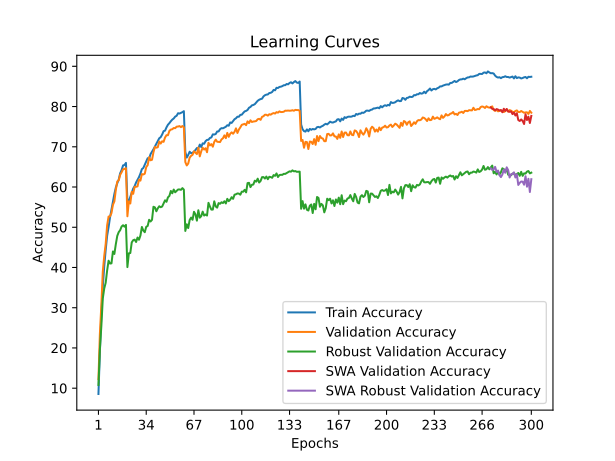

Source data for this figure (header and first rows):
time; train_accuracy; train_loss; valid_accuracy; valid_loss; valid_accuracy_robust; valid_accuracy_swa; valid_accuracy_robust_swa
54,1849; 8,5618; 4,1637; 12,2400; 3,8792; 10,8000; 12,2400; 10,8000
114,7206; 19,1298; 3,6649; 23,5900; 3,6212; 19,6897; 23,5900; 19,6897
173,6319; 28,3430; 3,2743; 30,6400; 3,2781; 25,4276; 30,6400; 25,4276
229,0360; 35,1231; 3,0166; 38,9900; 2,9837; 32,2759; 38,9900; 32,2759
282,2547; 40,2497; 2,8241; 42,8600; 2,7900; 34,7793; 42,8600; 34,7793
338,7959; 44,3462; 2,6870; 45,8800; 2,7413; 36,2069; 45,8800; 36,2069
399,5315; 47,8776; 2,5694; 50,4700; 2,5861; 39,2414; 50,4700; 39,2414
453,7402; 50,0261; 2,4808; 52,6600; 2,4603; 41,6828; 52,6600; 41,6828
509,2650; 52,4511; 2,4019; 52,7000; 2,4670; 40,9793; 52,7000; 40,9793
563,9832; 54,3931; 2,3440; 53,5300; 2,5070; 41,0276; 53,5300; 41,0276
620,6975; 56,5055; 2,2681; 55,5700; 2,4003; 43,9793; 55,5700; 43,9793
680,6679; 58,2712; 2,2092; 56,4200; 2,3772; 43,3586; 56,4200; 43,3586
734,1014; 59,8585; 2,1637; 59,2900; 2,2812; 45,7931; 59,2900; 45,7931
795,1826; 60,9367; 2,1226; 61,3800; 2,1862; 47,8552; 61,3800; 47,8552
851,4073; 61,8406; 2,0809; 61,6600; 2,2044; 48,7862; 61,6600; 48,7862
904,7700; 63,4139; 2,0370; 63,0300; 2,1530; 49,2690; 63,0300; 49,2690
962,8131; 64,2055; 2,0113; 63,6700; 2,1300; 50,1793; 63,6700; 50,1793
1016,1233; 65,3700; 1,9783; 64,4100; 2,1083; 50,5034; 64,4100; 50,5034
1068,8178; 65,4722; 1,9675; 64,4900; 2,1020; 50,1379; 64,4900; 50,1379
1128,1877; 65,9873; 1,9522; 64,6800; 2,0990; 50,5862; 64,6800; 50,5862
1181,4361; 56,4113; 2,2584; 52,7300; 2,5560; 40,0966; 52,7300; 40,0966
1236,9531; 56,5095; 2,2612; 56,4400; 2,4059; 43,5241; 56,4400; 43,5241
1298,7973; 57,5317; 2,2267; 55,9000; 2,3711; 43,5931; 55,9000; 43,5931
1351,9496; 58,5959; 2,1879; 58,7900; 2,2837; 46,2345; 58,7900; 46,2345
1408,9383; 59,6100; 2,1591; 58,3100; 2,3312; 46,7793; 58,3100; 46,7793
1466,0014; 60,2213; 2,1384; 60,0500; 2,2418; 46,9310; 60,0500; 46,9310
1518,8334; 61,1251; 2,1064; 60,0600; 2,2463; 46,3379; 60,0600; 46,3379
1579,7005; 61,7665; 2,0846; 60,1600; 2,2596; 47,4414; 60,1600; 47,4414
1634,2565; 62,4599; 2,0583; 61,8500; 2,1938; 46,8966; 61,8500; 46,8966
1687,6972; 63,3438; 2,0301; 61,5900; 2,1535; 47,9448; 61,5900; 47,9448
1753,3722; 64,4420; 1,9953; 63,2100; 2,1395; 50,0690; 63,2100; 50,0690
1805,0246; 64,7306; 1,9840; 63,1100; 2,0964; 49,1862; 63,1100; 49,1862
1858,4943; 65,5584; 1,9504; 63,3000; 2,1304; 48,7655; 63,3000; 48,7655
1928,1404; 66,3139; 1,9289; 64,9600; 2,0654; 50,1103; 64,9600; 50,1103
1980,3485; 67,1597; 1,8987; 65,4300; 2,0028; 50,3172; 65,4300; 50,3172
2036,4651; 67,0635; 1,8958; 67,4000; 1,9574; 51,8552; 67,4000; 51,8552
2099,6551; 68,1798; 1,8643; 66,6400; 2,0120; 51,4345; 66,6400; 51,4345
2152,7357; 68,7730; 1,8503; 66,7700; 2,0030; 51,8483; 66,7700; 51,8483
2209,1254; 69,3743; 1,8245; 68,6500; 1,9351; 55,0897; 68,6500; 55,0897
2273,1513; 70,0697; 1,7957; 69,9600; 1,9044; 54,9379; 69,9600; 54,9379
2324,2968; 70,7712; 1,7758; 69,7700; 1,8923; 53,9655; 69,7700; 53,9655
2379,8835; 71,4727; 1,7560; 69,9000; 1,8898; 54,7034; 69,9000; 54,7034
2438,4433; 72,1180; 1,7356; 71,3000; 1,8438; 55,2138; 71,3000; 55,2138
2489,9843; 72,3926; 1,7227; 70,8000; 1,8399; 54,9793; 70,8000; 54,9793
2548,8272; 73,0419; 1,7000; 71,3700; 1,8391; 55,1448; 71,3700; 55,1448
2602,1588; 73,8857; 1,6764; 71,2300; 1,8414; 55,9172; 71,2300; 55,9172
2655,7701; 74,0039; 1,6680; 72,3000; 1,8072; 56,6966; 72,3000; 56,6966
2715,7325; 74,8256; 1,6496; 72,8800; 1,8050; 56,3241; 72,8800; 56,3241
2768,3149; 75,4750; 1,6304; 72,8700; 1,7774; 57,4207; 72,8700; 57,4207
2824,4386; 75,8698; 1,6110; 73,9500; 1,7552; 57,7862; 73,9500; 57,7862
2880,6503; 76,3488; 1,5996; 74,2700; 1,7533; 59,0138; 74,2700; 59,0138
2932,2348; 76,7516; 1,5848; 74,3600; 1,7314; 58,4414; 74,3600; 58,4414
2988,8285; 77,0282; 1,5762; 74,6700; 1,7419; 59,3655; 74,6700; 59,3655
3046,1658; 77,4952; 1,5648; 74,6200; 1,7382; 58,6897; 74,6200; 58,6897
3100,0394; 77,7016; 1,5491; 75,0000; 1,7145; 59,0207; 75,0000; 59,0207
3157,8783; 78,3389; 1,5394; 75,0300; 1,7164; 59,3793; 75,0300; 59,3793
3212,7639; 78,2568; 1,5386; 75,1400; 1,7196; 59,3931; 75,1400; 59,3931
3266,9953; 78,4211; 1,5377; 74,8800; 1,7159; 59,3034; 74,8800; 59,3034
3322,4302; 78,6035; 1,5231; 75,1600; 1,7175; 59,7241; 75,1600; 59,7241
3375,9416; 78,8500; 1,5248; 74,8500; 1,7098; 59,3448; 74,8500; 59,3448
... 240 more rows
